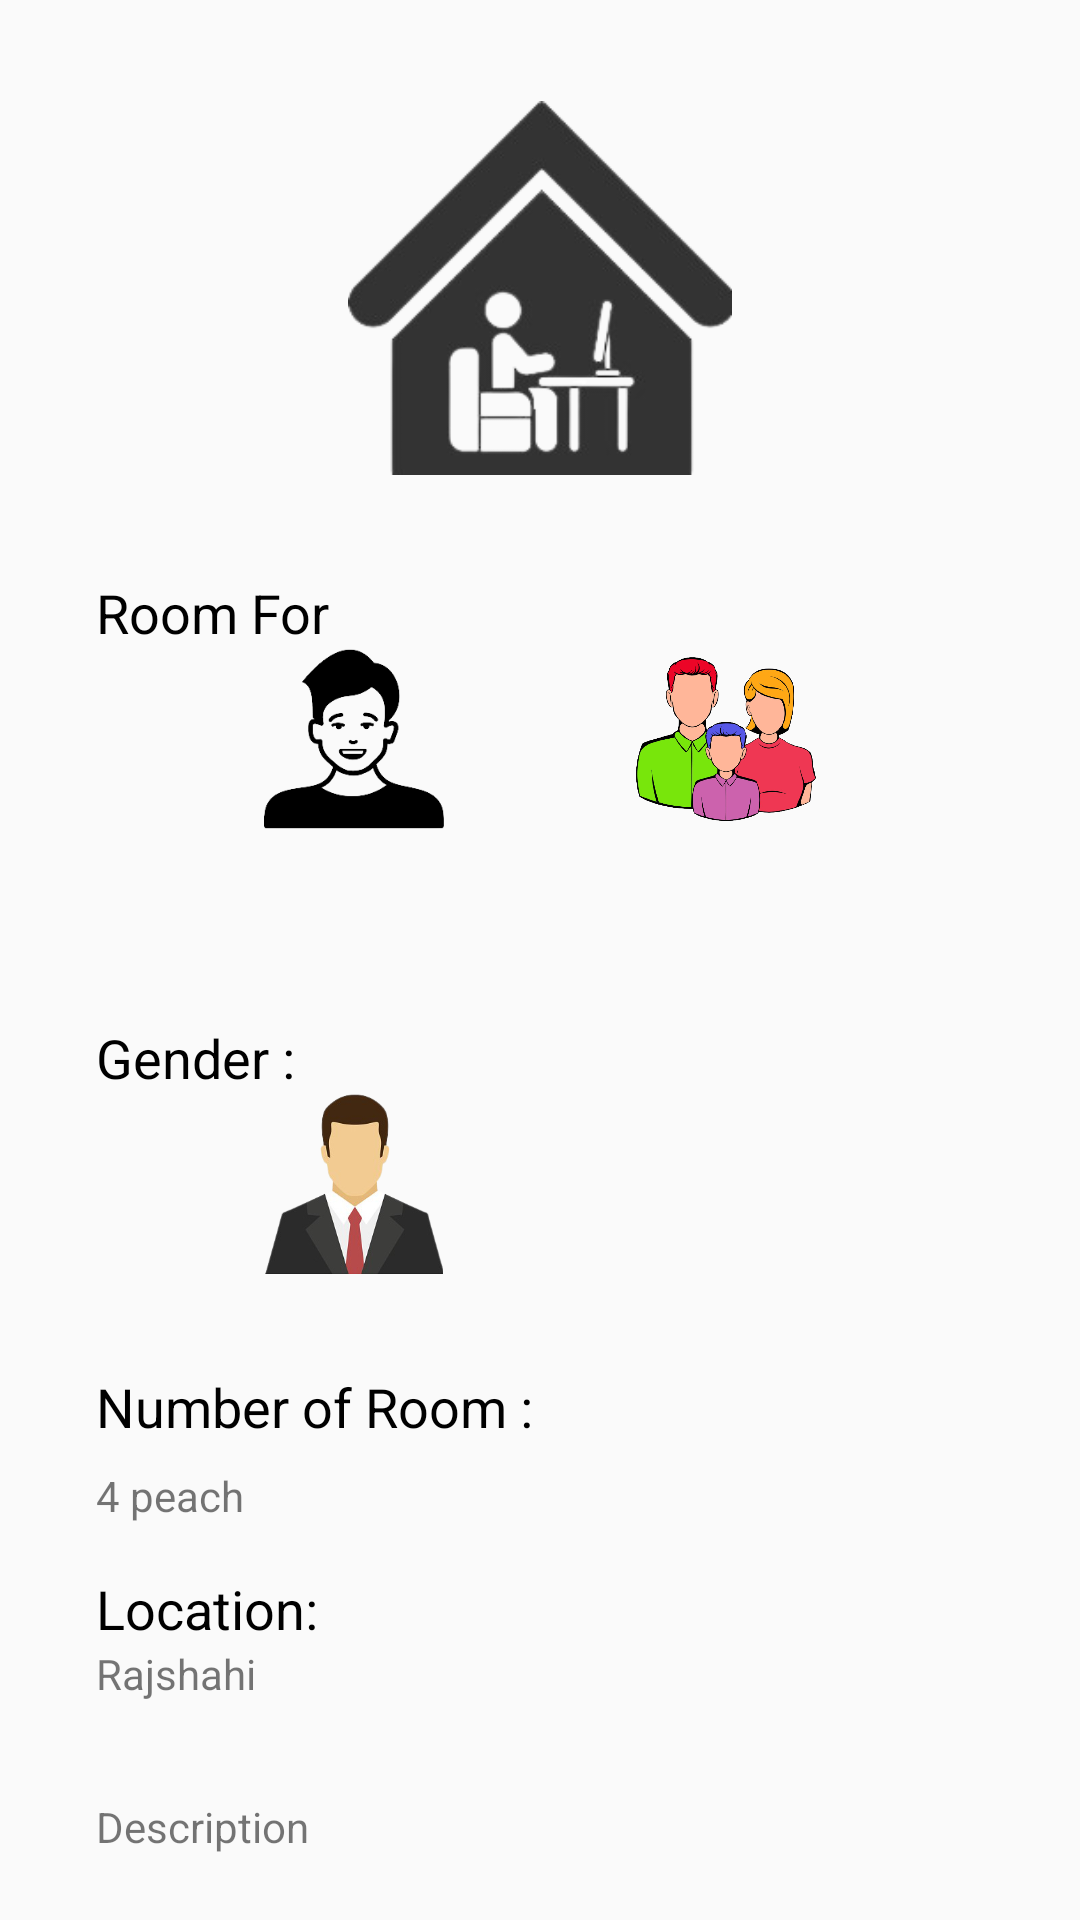

Layout XML and referenced resources for this Android screen:
<!-- AndroidManifest.xml: application theme Theme.AppCompat.Light.NoActionBar -->
<!-- res/layout/activity_room_view.xml -->
<?xml version="1.0" encoding="utf-8"?>
<ScrollView xmlns:app="http://schemas.android.com/apk/res-auto"
    xmlns:tools="http://schemas.android.com/tools"
    xmlns:android="http://schemas.android.com/apk/res/android"
    android:layout_width="match_parent"
    android:layout_height="match_parent"
    tools:context=".RoomView">
<LinearLayout
    android:layout_width="match_parent"
    android:layout_height="match_parent">
    <androidx.constraintlayout.widget.ConstraintLayout
        android:layout_width="match_parent"
        android:layout_height="match_parent">
    <ImageView
        android:id="@+id/photo_upload_room"
        android:layout_width="128dp"
        android:layout_height="128dp"
        android:layout_marginTop="32dp"
        android:src="@drawable/upload_room"
        app:layout_constraintEnd_toEndOf="parent"
        app:layout_constraintStart_toStartOf="parent"
        app:layout_constraintTop_toTopOf="parent" />





    <LinearLayout
        android:id="@+id/linearLayout3"
        android:layout_width="match_parent"
        android:layout_height="wrap_content"
        android:orientation="vertical"
        app:layout_constraintEnd_toEndOf="parent"
        app:layout_constraintStart_toStartOf="parent"
        app:layout_constraintTop_toBottomOf="@+id/photo_upload_room">


        <LinearLayout
            android:id="@+id/linearLayout2"
            android:layout_width="match_parent"
            android:layout_height="wrap_content"
            android:layout_margin="32dp"
            android:orientation="vertical">

            <TextView
                android:layout_width="match_parent"
                android:layout_height="wrap_content"
                android:text="Room For"
                android:textAppearance="@style/TextAppearance.AppCompat.Medium"
                android:textColor="@color/black" />

            <LinearLayout
                android:layout_width="match_parent"
                android:layout_height="match_parent"
                android:gravity="center">

                <ImageView
                    android:id="@+id/room_for_single_room_view"
                    android:layout_width="60dp"
                    android:layout_height="60dp"
                    android:layout_marginRight="32dp"
                    android:src="@drawable/single" />

                <ImageView
                    android:id="@+id/room_for_multiple_room_view"
                    android:layout_width="60dp"
                    android:layout_height="60dp"
                    android:layout_marginLeft="32dp"
                    android:src="@drawable/multiple" />

            </LinearLayout>

        </LinearLayout>

        <LinearLayout
            android:id="@+id/gender_upload_room"
            android:layout_width="match_parent"
            android:layout_height="wrap_content"
            android:layout_margin="32dp"
            android:orientation="vertical">

            <TextView
                android:id="@+id/textView4"
                android:layout_width="match_parent"
                android:layout_height="wrap_content"
                android:text="Gender :"
                android:textAppearance="@style/TextAppearance.AppCompat.Medium"
                android:textColor="@color/black" />

            <LinearLayout
                android:layout_width="match_parent"
                android:layout_height="match_parent"
                android:gravity="center">

                <ImageView
                    android:id="@+id/gender_male_home"
                    android:layout_width="60dp"
                    android:layout_height="60dp"
                    android:layout_marginRight="32dp"
                    android:src="@drawable/man" />

                <ImageView
                    android:id="@+id/gender_woman_room_view"
                    android:layout_width="60dp"
                    android:layout_height="60dp"
                    android:layout_marginLeft="32dp"
                    android:src="@drawable/woman" />

            </LinearLayout>
        </LinearLayout>
    </LinearLayout>

    <TextView
        android:id="@+id/number_of_room_room_view"
        android:layout_width="match_parent"
        android:layout_height="wrap_content"
        android:layout_marginStart="32dp"
        android:layout_marginTop="8dp"
        android:text="4 peach"
        android:layout_marginEnd="32dp"
        app:layout_constraintEnd_toEndOf="parent"
        app:layout_constraintStart_toStartOf="parent"
        app:layout_constraintTop_toBottomOf="@+id/textView5" />

    <TextView
        android:id="@+id/textView5"
        android:layout_width="wrap_content"
        android:layout_height="wrap_content"
        android:textColor="@color/black"
        android:layout_marginStart="32dp"
        android:textAppearance="@style/TextAppearance.AppCompat.Medium"
        android:text="Number of Room :"
        app:layout_constraintStart_toStartOf="parent"
        app:layout_constraintTop_toBottomOf="@+id/linearLayout3" />

    <TextView
        android:id="@+id/location_room_view"
        android:layout_width="match_parent"
        android:layout_height="wrap_content"
        android:text="Rajshahi"
        android:layout_marginStart="32dp"
        android:layout_marginEnd="32dp"
        app:layout_constraintEnd_toEndOf="parent"
        app:layout_constraintStart_toStartOf="parent"
        app:layout_constraintTop_toBottomOf="@+id/kjh" />

    <TextView
        android:id="@+id/kjh"
        android:layout_width="wrap_content"
        android:layout_height="wrap_content"
        android:layout_marginStart="32dp"
        android:layout_marginTop="16dp"
        android:text="Location:"
        android:textAppearance="@style/TextAppearance.AppCompat.Medium"
        android:textColor="@color/black"
        app:layout_constraintStart_toStartOf="parent"
        app:layout_constraintTop_toBottomOf="@+id/number_of_room_room_view" />

    <TextView
        android:id="@+id/discription_room_view"
        android:layout_width="0dp"
        android:layout_height="wrap_content"
        android:layout_marginTop="32dp"
        android:text="Description"
        app:layout_constraintEnd_toEndOf="@+id/location_room_view"
        app:layout_constraintStart_toStartOf="@+id/kjh"
        app:layout_constraintTop_toBottomOf="@+id/location_room_view" />
    </androidx.constraintlayout.widget.ConstraintLayout>
</LinearLayout>
</ScrollView>
<!-- resources referenced by this layout -->
<resources>
  <!-- drawable man: png bitmap (drawable, 39377 bytes) -->
  <!-- drawable multiple: png bitmap (drawable, 178180 bytes) -->
  <!-- drawable single: png bitmap (drawable, 7893 bytes) -->
  <!-- drawable upload_room: png bitmap (drawable, 22890 bytes) -->
  <!-- not gathered from this repository: default colours our renderer supplied (Android Studio template values) -->
  <color name="black">#FF000000</color>
</resources>
